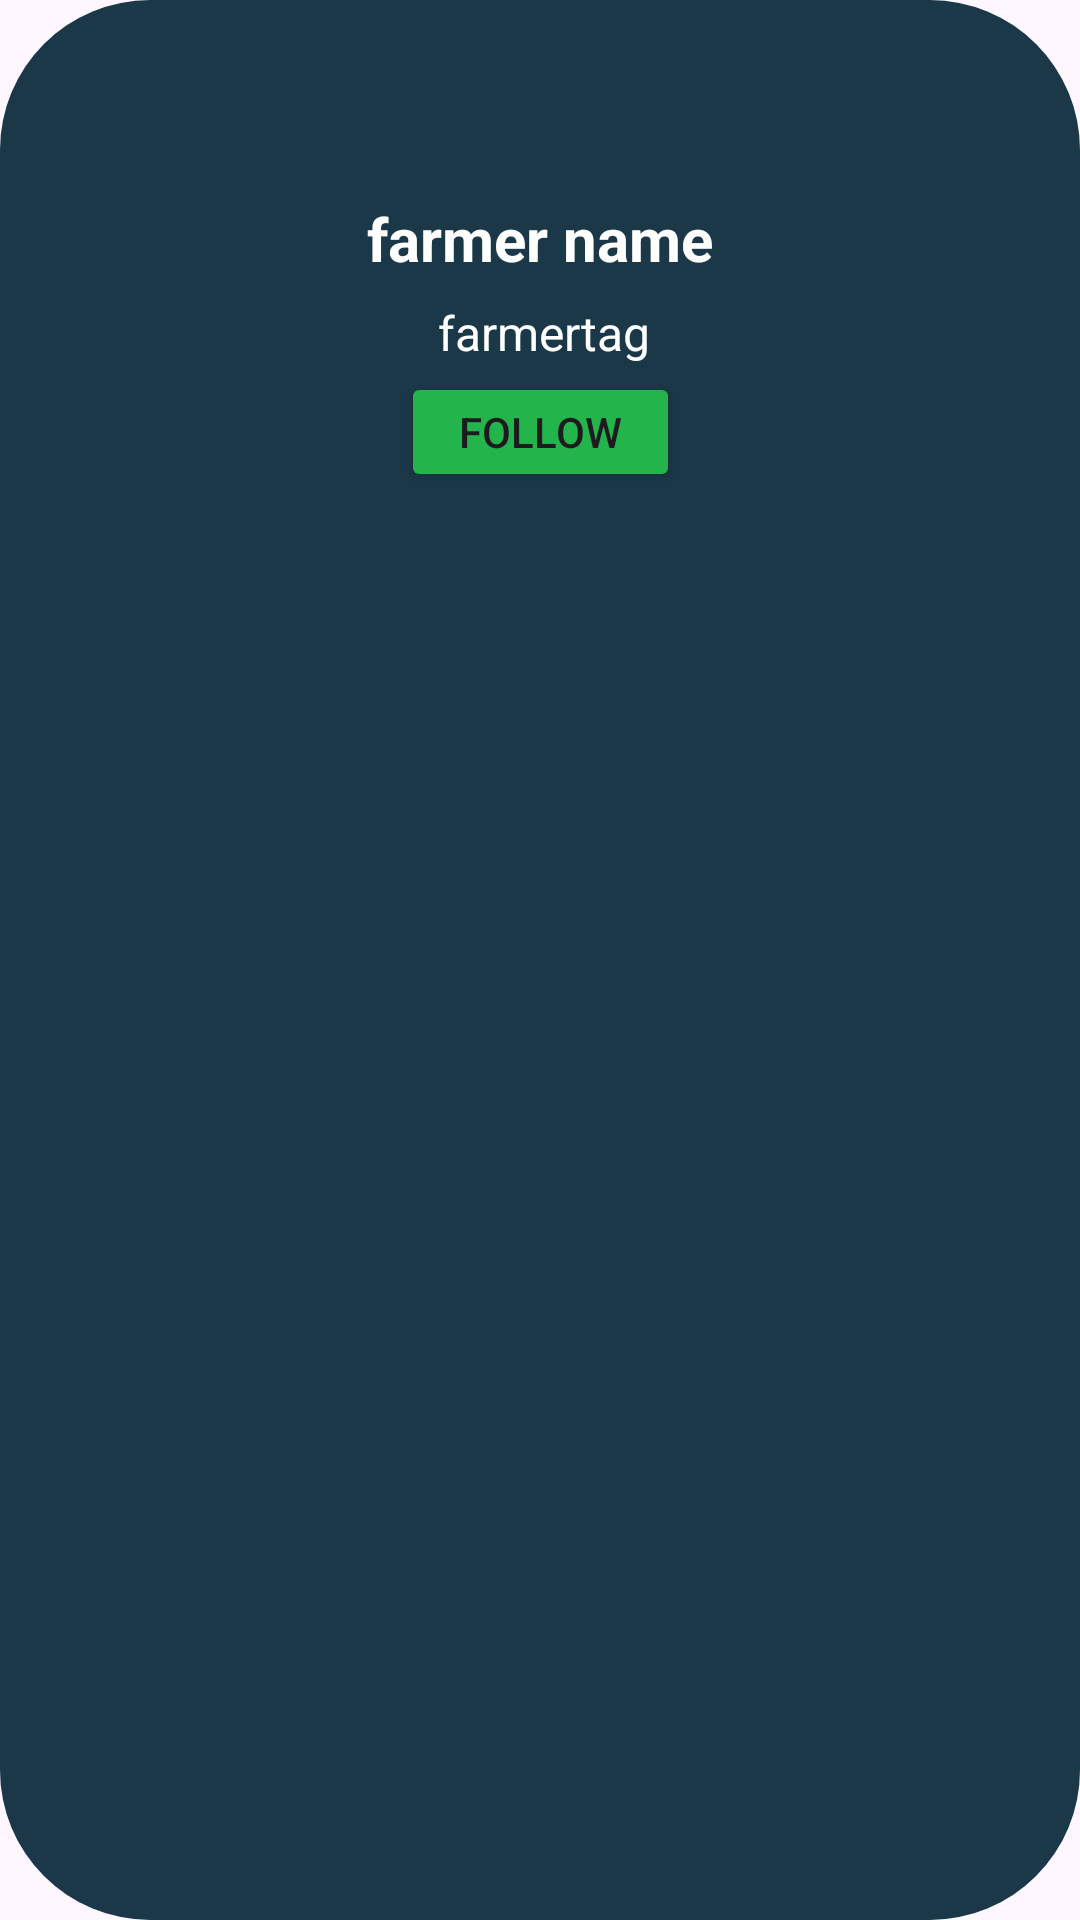

Layout XML and referenced resources for this Android screen:
<!-- AndroidManifest.xml: application theme Theme.Farmersapplication -->
<!-- res/layout/bestsellers.xml -->
<?xml version="1.0" encoding="utf-8"?>
<androidx.constraintlayout.widget.ConstraintLayout xmlns:android="http://schemas.android.com/apk/res/android"
    xmlns:app="http://schemas.android.com/apk/res-auto"
    xmlns:tools="http://schemas.android.com/tools"
    android:layout_width="wrap_content"
    android:layout_height="wrap_content"
    android:background="@drawable/category_item_bg"
    android:backgroundTint="#1B3848">

    <ImageView
        android:id="@+id/imageView4"
        android:layout_width="78dp"
        android:layout_height="60dp"
        android:layout_marginStart="5dp"
        android:layout_marginTop="4dp"
        android:layout_marginEnd="5dp"
        app:layout_constraintEnd_toEndOf="parent"
        app:layout_constraintStart_toStartOf="parent"
        app:layout_constraintTop_toTopOf="parent"
        app:srcCompat="@drawable/man" />

    <TextView
        android:id="@+id/textView12"
        android:layout_width="128dp"
        android:layout_height="32dp"
        android:layout_marginStart="10dp"
        android:layout_marginTop="2dp"
        android:layout_marginEnd="10dp"
        android:text="farmer name"
        android:textAlignment="center"
        android:textColor="#FFFFFF"
        android:textSize="20sp"
        android:textStyle="bold"
        app:layout_constraintEnd_toEndOf="parent"
        app:layout_constraintStart_toStartOf="parent"
        app:layout_constraintTop_toBottomOf="@+id/imageView4" />

    <TextView
        android:id="@+id/textView16"
        android:layout_width="117dp"
        android:layout_height="24dp"
        android:layout_marginStart="5dp"
        android:layout_marginTop="2dp"
        android:layout_marginEnd="5dp"
        android:text="farmertag"
        android:textAlignment="center"
        android:textColor="#FFFFFF"
        android:textSize="16sp"
        app:layout_constraintEnd_toEndOf="parent"
        app:layout_constraintHorizontal_bias="0.506"
        app:layout_constraintStart_toStartOf="parent"
        app:layout_constraintTop_toBottomOf="@+id/textView12" />

    <Button
        android:id="@+id/button5"
        android:layout_width="93dp"
        android:layout_height="40dp"
        android:layout_marginStart="10dp"
        android:layout_marginEnd="10dp"
        android:backgroundTint="#23B54C"
        android:text="Follow"
        android:textSize="14sp"
        app:layout_constraintEnd_toEndOf="parent"
        app:layout_constraintStart_toStartOf="parent"
        app:layout_constraintTop_toBottomOf="@+id/textView16" />
</androidx.constraintlayout.widget.ConstraintLayout>
<!-- resources referenced by this layout -->
<resources>
  <!-- drawable category_item_bg (drawable) -->
  <?xml version="1.0" encoding="utf-8"?>
  <shape xmlns:android="http://schemas.android.com/apk/res/android">
        <corners android:radius="50dp" />
  </shape>
  <style name="Theme.Farmersapplication" parent="Base.Theme.Farmersapplication" />
  <style name="Base.Theme.Farmersapplication" parent="Theme.Material3.DayNight.NoActionBar">
          
          
      </style>
</resources>
